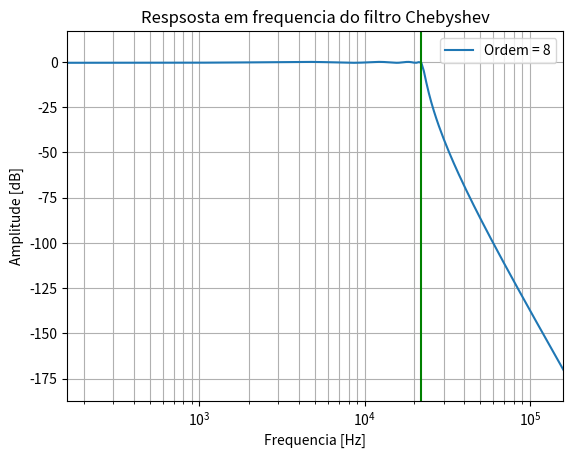

This chart was generated by the following Python code:
from scipy import signal
import matplotlib.pyplot as plt
import numpy as np

Fn = 22e3
fc = 2*np.pi*Fn
ordem = 8
rp = 0.5

z, p, k = signal.cheby1(ordem, rp, fc, 'low', analog=True, output='zpk')
Av = np.power(10, rp/20)  # normalizando ganho devido ao ripple

R3 = 10E3  # resistor de ganho
RB = 10e3  # resistor constante para normalização do ganho
C = 1E-9
transfer_func = [1]
for N in range(int(ordem/2)):
    a = np.poly((p[0+N], p[-1-N]))
    transfer_func = np.convolve(transfer_func, a)
    Wc_square = a[2]
    Wc = np.sqrt(a[2])
    Q = Wc/a[1]
    K = 3.0 - 1/Q  # ganho por estagio
    R = 1/(Wc*C)
    R4 = R3*(K-1)
    Av = K*Av  # ganho total
    
    print(f'Estagio {N+1}')
    print(f'R = {R}')
    print(f'R3 = {R3}')
    print(f'R4 = {R4}')
    print(f'C2 = {C}')
    print(f'Wc = {Wc}')
    print(f'Q = {Q}')
    print(f'K = {K}')
    print(f'Funcao de trasferencia = {a}\n\n')

RF = RB/Av  # resistor para normalização do ganho
print(f'RF = {RF}')
print(f'Ganho total = {Av}')
print(f'Equação geral = {k,transfer_func}')

w, h = signal.freqs([k], transfer_func)
plt.semilogx(w/(2*np.pi), 20 * np.log10(abs(h)), label=f'Ordem = {ordem}')
plt.title('Respsosta em frequencia do filtro Chebyshev')
plt.xlabel('Frequencia [Hz]')
plt.ylabel('Amplitude [dB]')
plt.margins(0, 0.1)
plt.grid(which='both', axis='both')
plt.axvline(Fn, color='green')  # cutoff frequency
plt.legend(loc='upper right')
plt.show()
